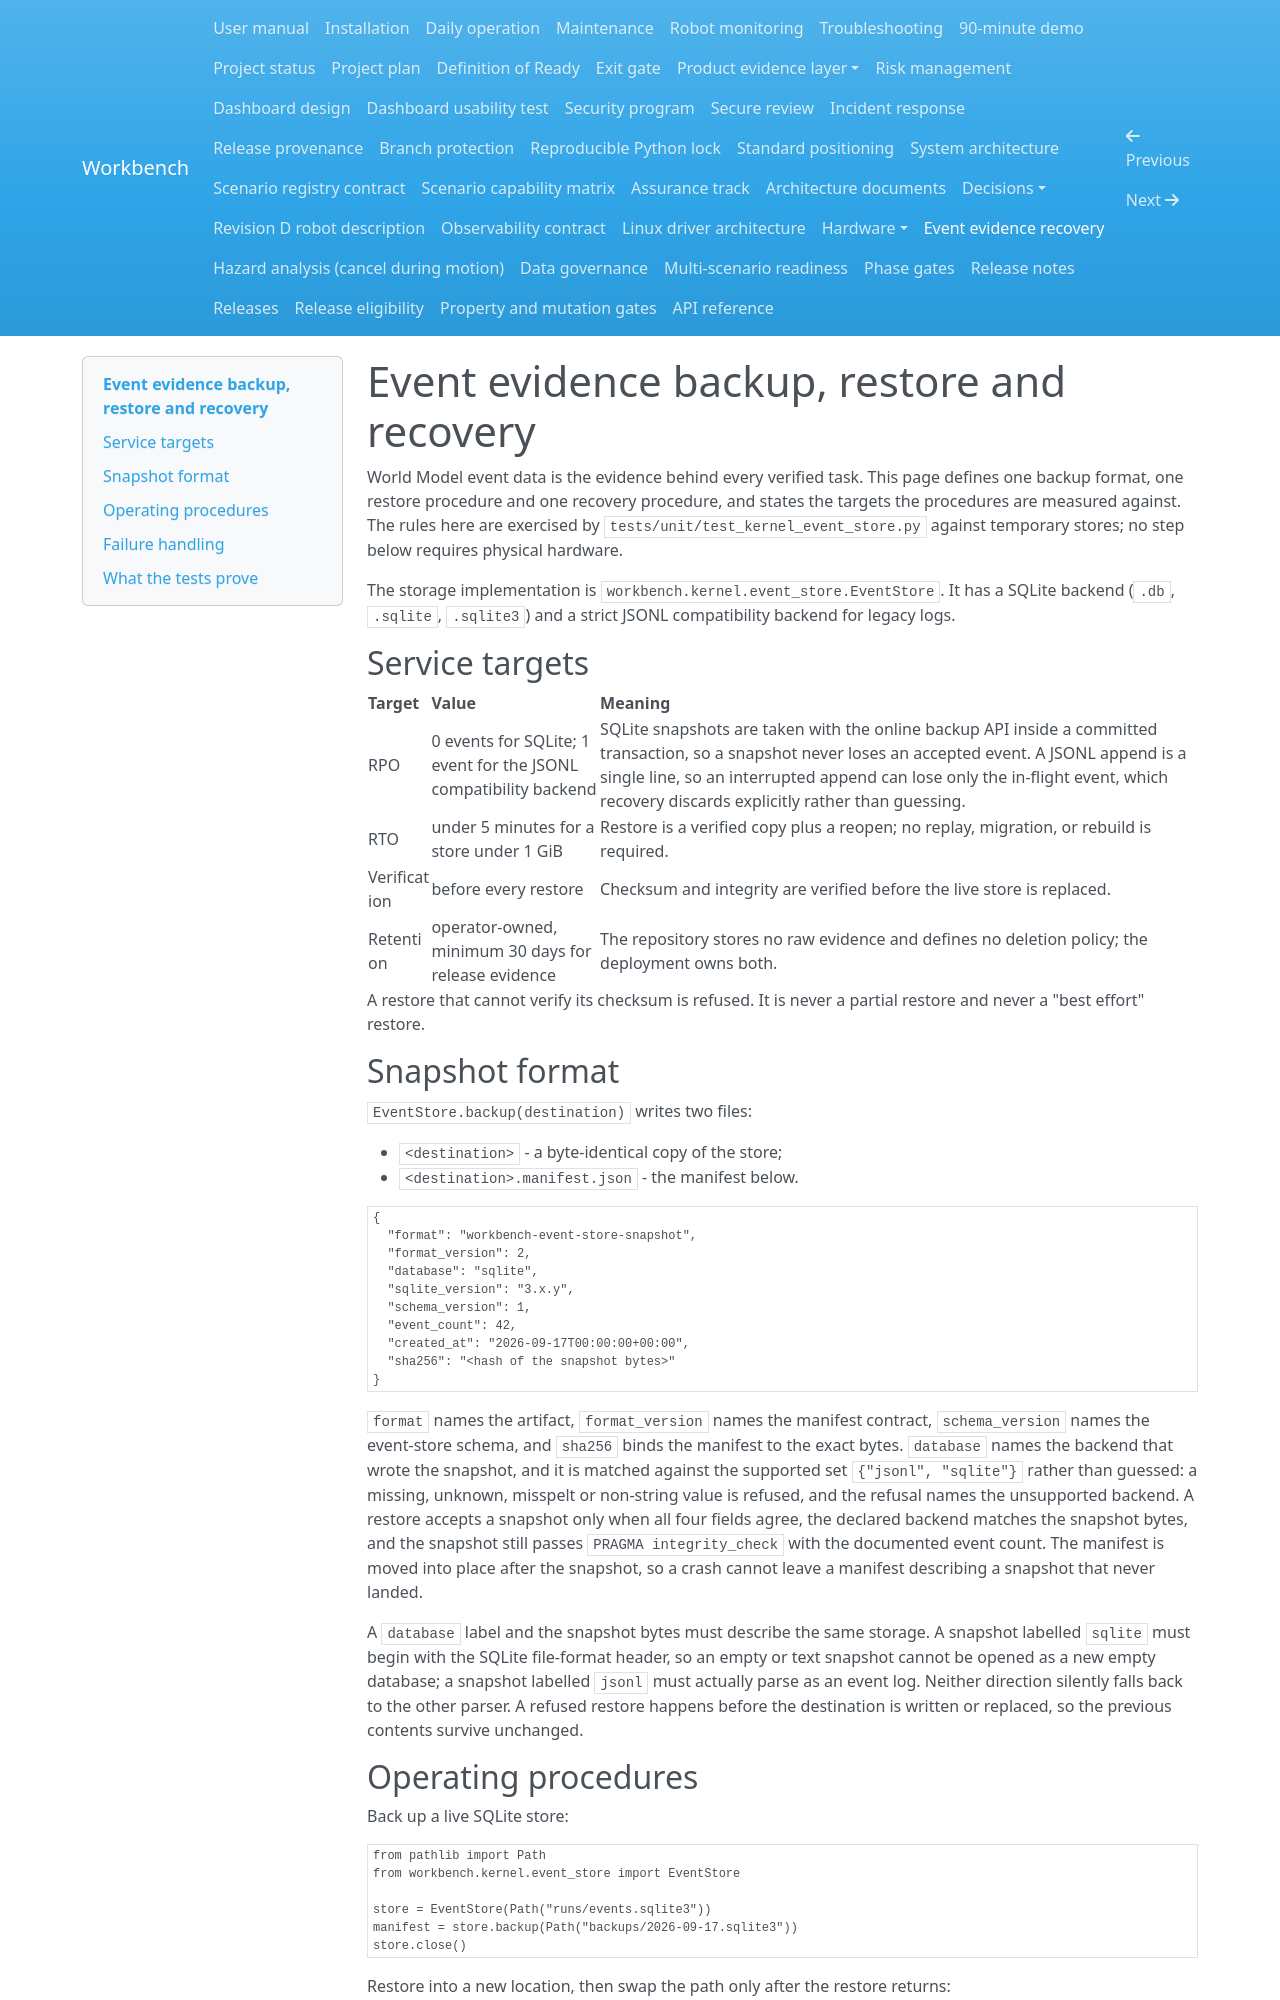

repository: Quchaosheng/workbench-mobile-home-robot · page: deployment/event-evidence-recovery/index.html · generator: mkdocs

# Event evidence backup, restore and recovery

World Model event data is the evidence behind every verified task. This page
defines one backup format, one restore procedure and one recovery procedure, and
states the targets the procedures are measured against. The rules here are
exercised by `tests/unit/test_kernel_event_store.py` against temporary stores; no
step below requires physical hardware.

The storage implementation is `workbench.kernel.event_store.EventStore`. It has a
SQLite backend (`.db`, `.sqlite`, `.sqlite3`) and a strict JSONL compatibility
backend for legacy logs.

## Service targets

| Target | Value | Meaning |
|---|---|---|
| RPO | 0 events for SQLite; 1 event for the JSONL compatibility backend | SQLite snapshots are taken with the online backup API inside a committed transaction, so a snapshot never loses an accepted event. A JSONL append is a single line, so an interrupted append can lose only the in-flight event, which recovery discards explicitly rather than guessing. |
| RTO | under 5 minutes for a store under 1 GiB | Restore is a verified copy plus a reopen; no replay, migration, or rebuild is required. |
| Verification | before every restore | Checksum and integrity are verified before the live store is replaced. |
| Retention | operator-owned, minimum 30 days for release evidence | The repository stores no raw evidence and defines no deletion policy; the deployment owns both. |

A restore that cannot verify its checksum is refused. It is never a partial
restore and never a "best effort" restore.

## Snapshot format

`EventStore.backup(destination)` writes two files:

- `<destination>` - a byte-identical copy of the store;
- `<destination>.manifest.json` - the manifest below.

```json
{
  "format": "workbench-event-store-snapshot",
  "format_version": 2,
  "database": "sqlite",
  "sqlite_version": "3.x.y",
  "schema_version": 1,
  "event_count": 42,
  "created_at": "2026-09-17T00:00:00+00:00",
  "sha256": "<hash of the snapshot bytes>"
}
```

`format` names the artifact, `format_version` names the manifest contract,
`schema_version` names the event-store schema, and `sha256` binds the manifest to
the exact bytes. `database` names the backend that wrote the snapshot, and it is
matched against the supported set `{"jsonl", "sqlite"}` rather than guessed: a
missing, unknown, misspelt or non-string value is refused, and the refusal names
the unsupported backend. A restore accepts a snapshot only when all four fields
agree, the declared backend matches the snapshot bytes, and the snapshot still
passes `PRAGMA integrity_check` with the documented event count. The manifest is
moved into place after the snapshot, so a crash cannot leave a manifest describing
a snapshot that never landed.

A `database` label and the snapshot bytes must describe the same storage. A
snapshot labelled `sqlite` must begin with the SQLite file-format header, so an
empty or text snapshot cannot be opened as a new empty database; a snapshot
labelled `jsonl` must actually parse as an event log. Neither direction silently
falls back to the other parser. A refused restore happens before the destination
is written or replaced, so the previous contents survive unchanged.

## Operating procedures

Back up a live SQLite store:

```python
from pathlib import Path
from workbench.kernel.event_store import EventStore

store = EventStore(Path("runs/events.sqlite3"))
manifest = store.backup(Path("backups/2026-09-17.sqlite3"))
store.close()
```

Restore into a new location, then swap the path only after the restore returns:

```python
from pathlib import Path
from workbench.kernel.event_store import EventStore

restored = EventStore.restore(Path("backups/2026-09-17.sqlite3"), Path("runs/events.restored.sqlite3"))
assert restored.verify_integrity()
restored.close()
```

The destination must differ from the snapshot, so a restore cannot consume its
own source. An existing destination is replaced only after the snapshot has been
verified, which is what keeps a failed restore from destroying good evidence.
